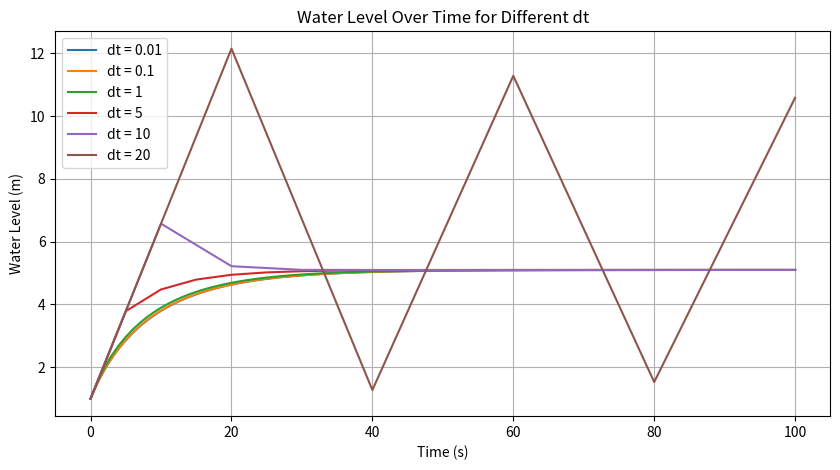

Reproduce this figure in Python.
import matplotlib.pyplot as plt   # import package for plot

# Physical parameters
Q_in = 1     #inflow rate
A_t = 1      # tank cross-sectional area (m^2)
A_out = 0.1  # outlet area (m^2)
g = 9.81     # gravity
h0 = 1      # initial water level

# Simulation time parameters
T = 100       # total simulation time 

# outflow rate Q_out
def Q_out(h):
    return A_out * (2 * g * h) ** 0.5

plt.figure(figsize=(10, 5))

# loop over different values for the time step
for dt in [0.01, 0.1, 1, 5, 10, 20]:
    N = int(T / dt)   # number of time steps

    # lists to store the solution 
    times = (N+1)*[0]
    h = (N+1)*[0]
    h[0] = h0
    
    for i in range(N):
        dh = dt * (Q_in - Q_out(h[i]))
        h[i+1] = h[i] + dh 
        times[i+1] = (i+1)*dt
    
    plt.plot(times, h, label = 'dt = ' + str(dt))

plt.xlabel("Time (s)")
plt.ylabel("Water Level (m)")
plt.title("Water Level Over Time for Different dt")
plt.legend()
plt.grid()
plt.show()
    